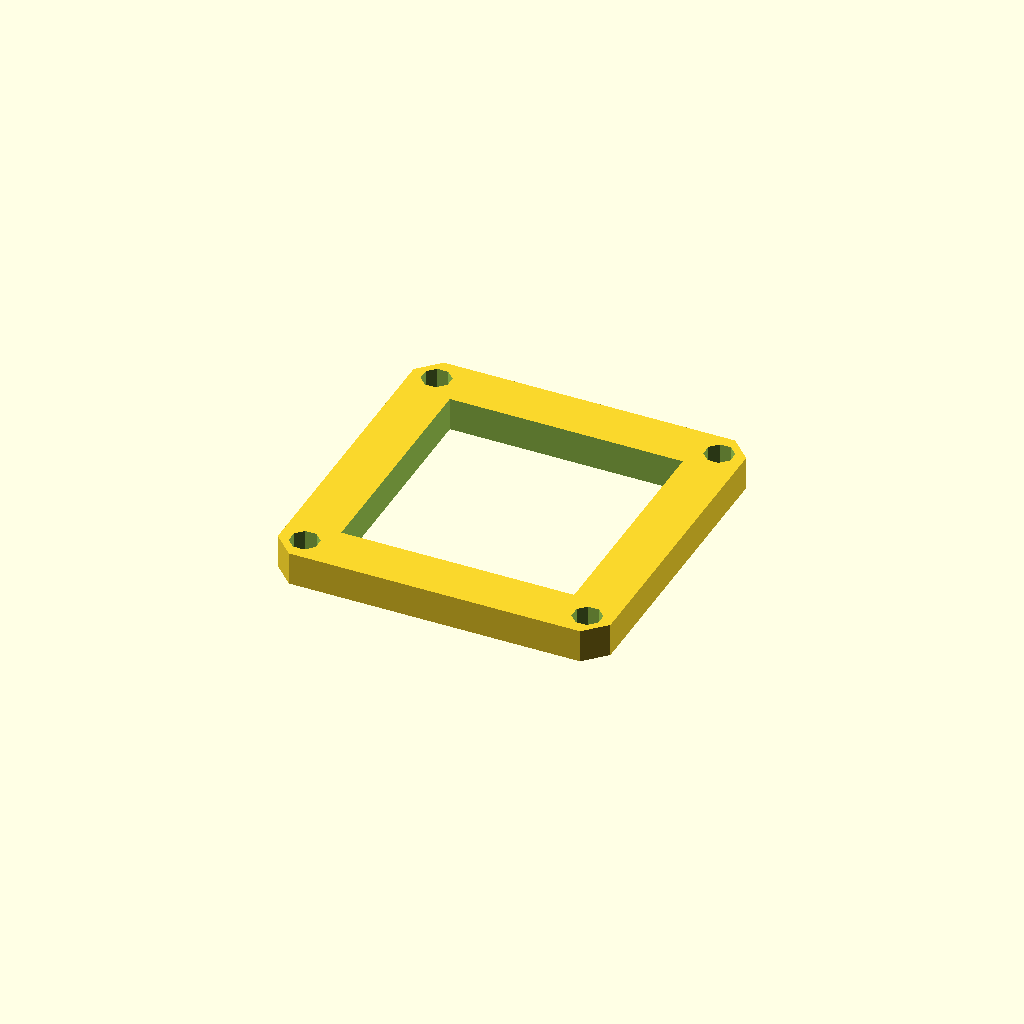
Cell 1 — every parameter at its default value.
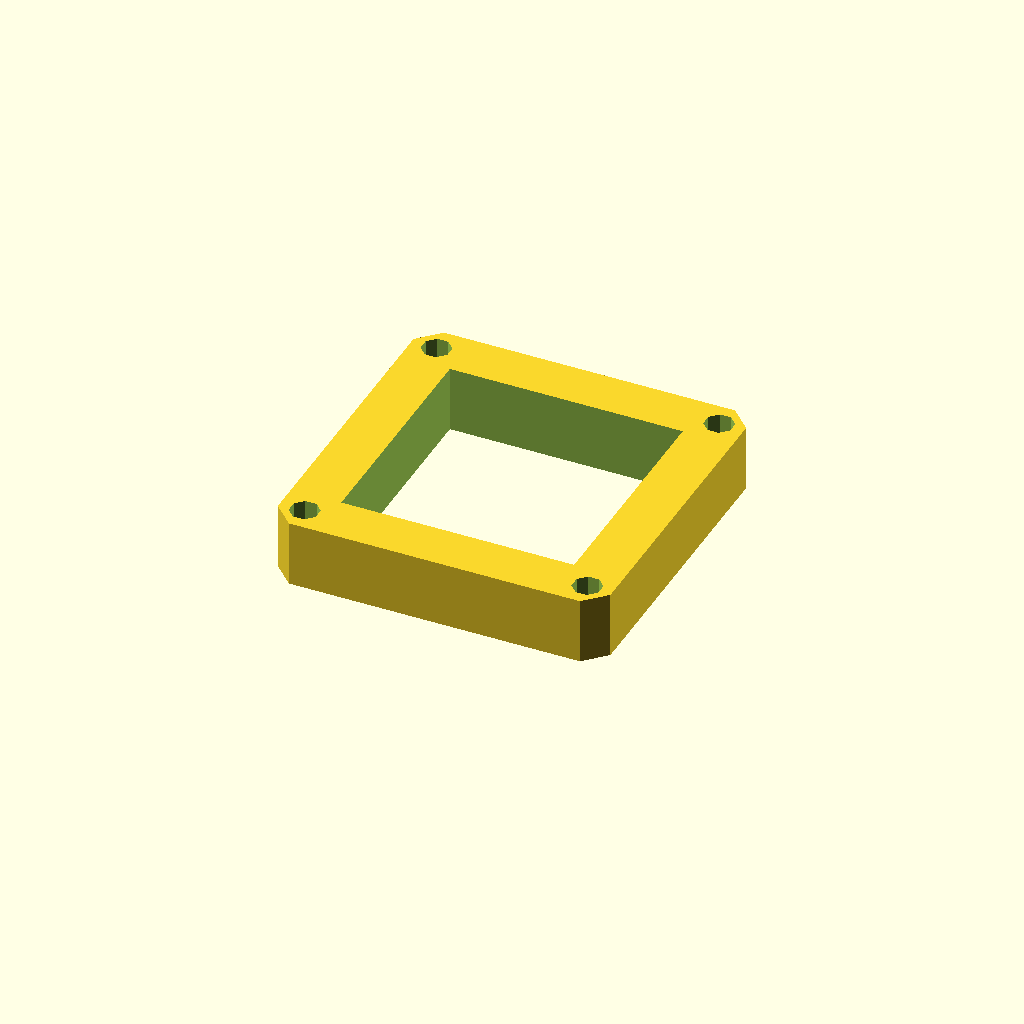
Cell 2: plate_t = 16 (everything else at default).
One fixed orthographic camera (rotation 55°, 0°, 25°; colour scheme Cornfield) for every cell.
Source of the model, optional_data/data/sketch3/frameplates/part_0093.scad:
$fn = 32;

// ----------------------------------------------------------------------
// Frame plate: 80 x 80 frame, 12 mm rails
// ----------------------------------------------------------------------

// --- parameters (mm) ---
plate_l = 80;             // plate length, X
plate_w = 80;             // plate width, Y
plate_t = 8;              // plate thickness, Z (extrusion height)
corner_c = 5;             // corner chamfer
frame_bar = 12;           // frame rail width
bolt_r = 3.5;             // corner bolt window radius
bolt_inset = 6;           // bolt centre inset from the edges

win_l = plate_l - 2 * frame_bar;  // window length
win_w = plate_w - 2 * frame_bar;  // window width
bolt_d = 2 * bolt_r;  // corner hole diameter

profile = [[5, 0], [75, 0], [80, 5], [80, 75], [75, 80], [5, 80], [0, 75], [0, 5]];  // primary outline, 8 points, counter clockwise
void_1 = [[12, 12], [68, 12], [68, 68], [12, 68]];  // the window, 4 points
void_2 = [[9.234, 7.339], [7.339, 9.234], [4.661, 9.234], [2.766, 7.339], [2.766, 4.661], [4.661, 2.766], [7.339, 2.766], [9.234, 4.661]];  // corner bolt window, 8 points
void_3 = [[77.234, 7.339], [75.339, 9.234], [72.661, 9.234], [70.766, 7.339], [70.766, 4.661], [72.661, 2.766], [75.339, 2.766], [77.234, 4.661]];  // corner bolt window, 8 points
void_4 = [[9.234, 75.339], [7.339, 77.234], [4.661, 77.234], [2.766, 75.339], [2.766, 72.661], [4.661, 70.766], [7.339, 70.766], [9.234, 72.661]];  // corner bolt window, 8 points
void_5 = [[77.234, 75.339], [75.339, 77.234], [72.661, 77.234], [70.766, 75.339], [70.766, 72.661], [72.661, 70.766], [75.339, 70.766], [77.234, 72.661]];  // corner bolt window, 8 points

// --- the one profile operation ---
difference() {
  linear_extrude(height = plate_t) polygon(points = profile);
  translate([0, 0, -1])
    linear_extrude(height = plate_t + 2) polygon(points = void_1);
  translate([0, 0, -1])
    linear_extrude(height = plate_t + 2) polygon(points = void_2);
  translate([0, 0, -1])
    linear_extrude(height = plate_t + 2) polygon(points = void_3);
  translate([0, 0, -1])
    linear_extrude(height = plate_t + 2) polygon(points = void_4);
  translate([0, 0, -1])
    linear_extrude(height = plate_t + 2) polygon(points = void_5);
}
Parameter table extracted from the source (name, type, default, range or options):
plate_l: number, default 80
plate_w: number, default 80
plate_t: number, default 8
corner_c: number, default 5
frame_bar: number, default 12
bolt_r: number, default 3.5
bolt_inset: number, default 6
